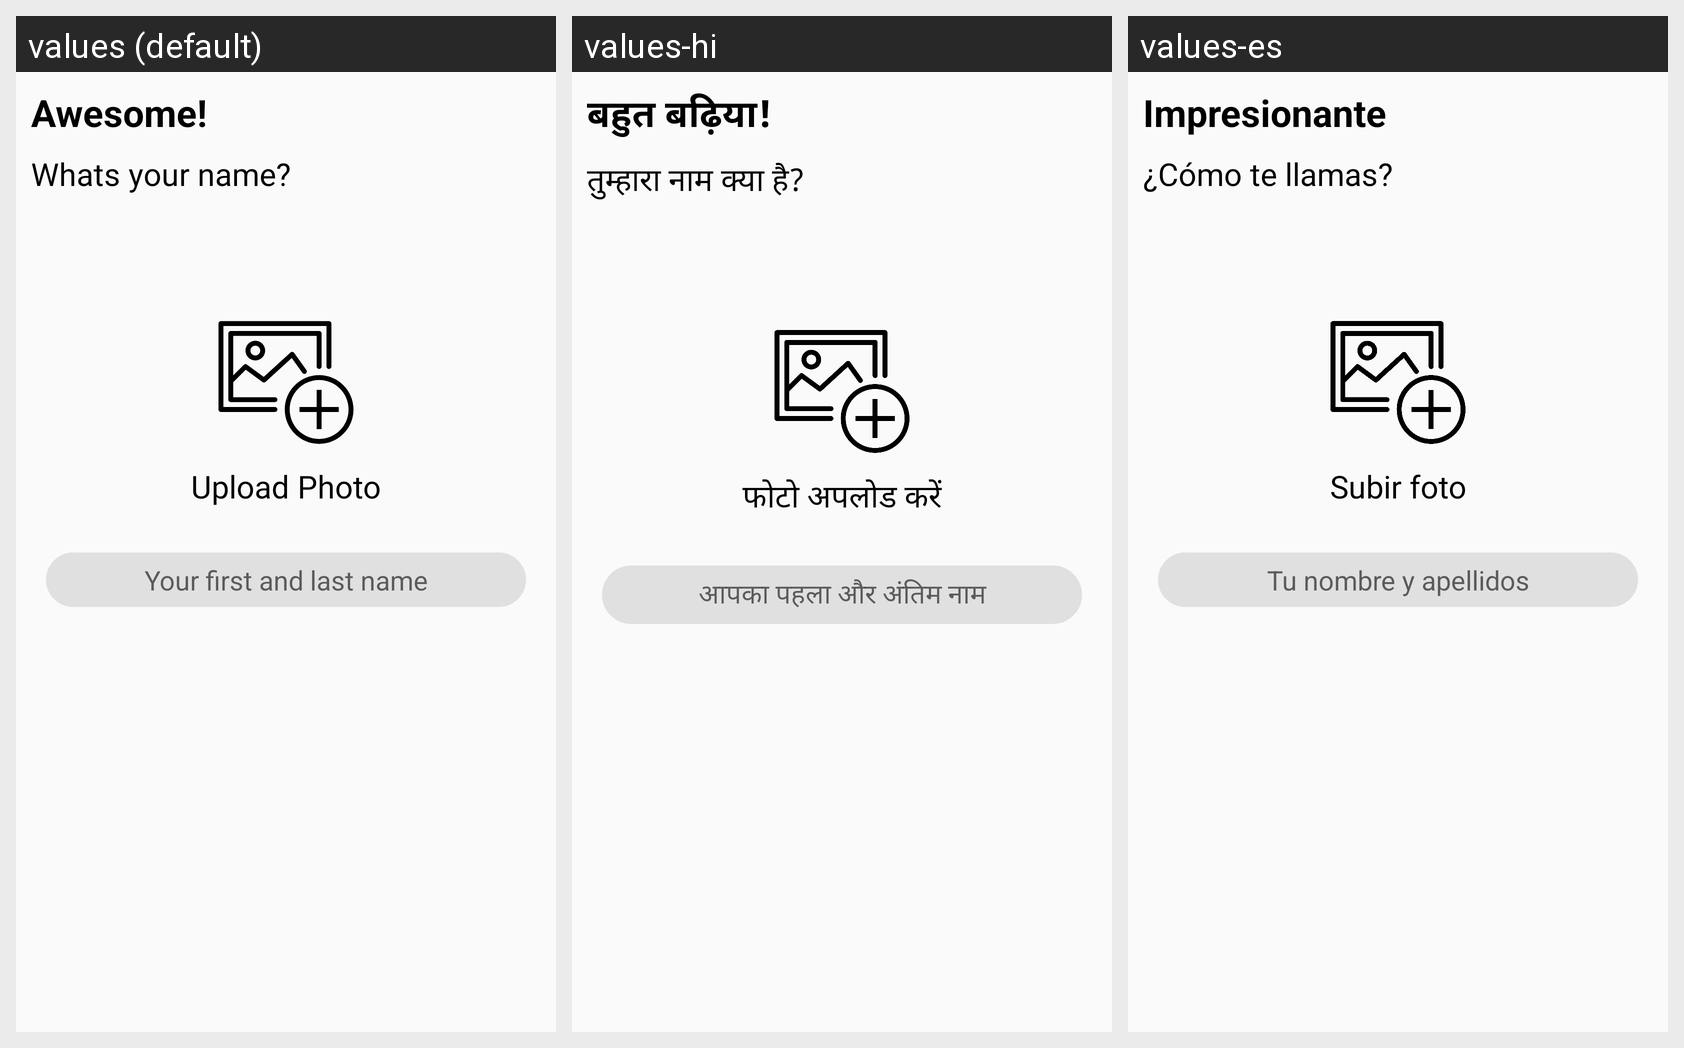

The same Android screen rendered under several of its app's locales, left to right. List the strings drawn on it with the default value and each locale's translation.
Android screen res/layout/frag_uploadimage.xml rendered under 3 locales, left to right: values (default), values-hi, values-es. Device: Nexus 5 (rendered at 1080×1920; each locale shown at half size, 540×960, under a caption strip naming it); theme AppTheme.
Strings drawn on this screen, with the default value and each locale's value (text and hints the layout hard-codes, and strings that could not be matched under every locale, appear in the picture but are not listed):

awesome
  values: Awesome!
  values-hi: बहुत बढ़िया!
  values-es: Impresionante

whatsyourname
  values: Whats your name?
  values-hi: तुम्हारा नाम क्या है?
  values-es: ¿Cómo te llamas?

uploadphot
  values: Upload Photo
  values-hi: फोटो अपलोड करें
  values-es: Subir foto

yourfirstlastnam
  values: Your first and last name
  values-hi: आपका पहला और अंतिम नाम
  values-es: Tu nombre y apellidos
